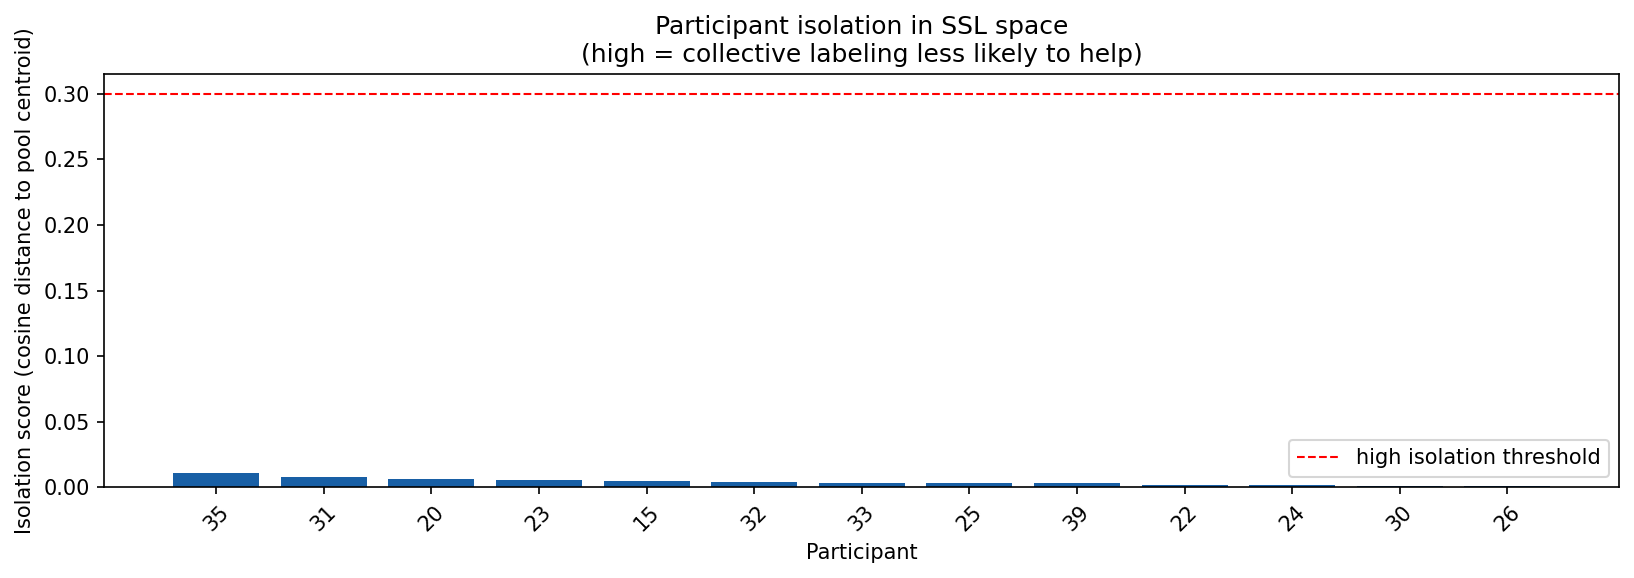

The file beside this chart, header and first rows:
participant, isolation_score, n_windows
35, 0.0108, 575
31, 0.0074, 382
20, 0.0064, 271
23, 0.0053, 220
15, 0.0044, 642
32, 0.0037, 112
33, 0.0034, 356
25, 0.0029, 385
39, 0.0028, 248
22, 0.0014, 224
24, 0.0014, 348
30, 0.0011, 671
26, 0.001, 309
